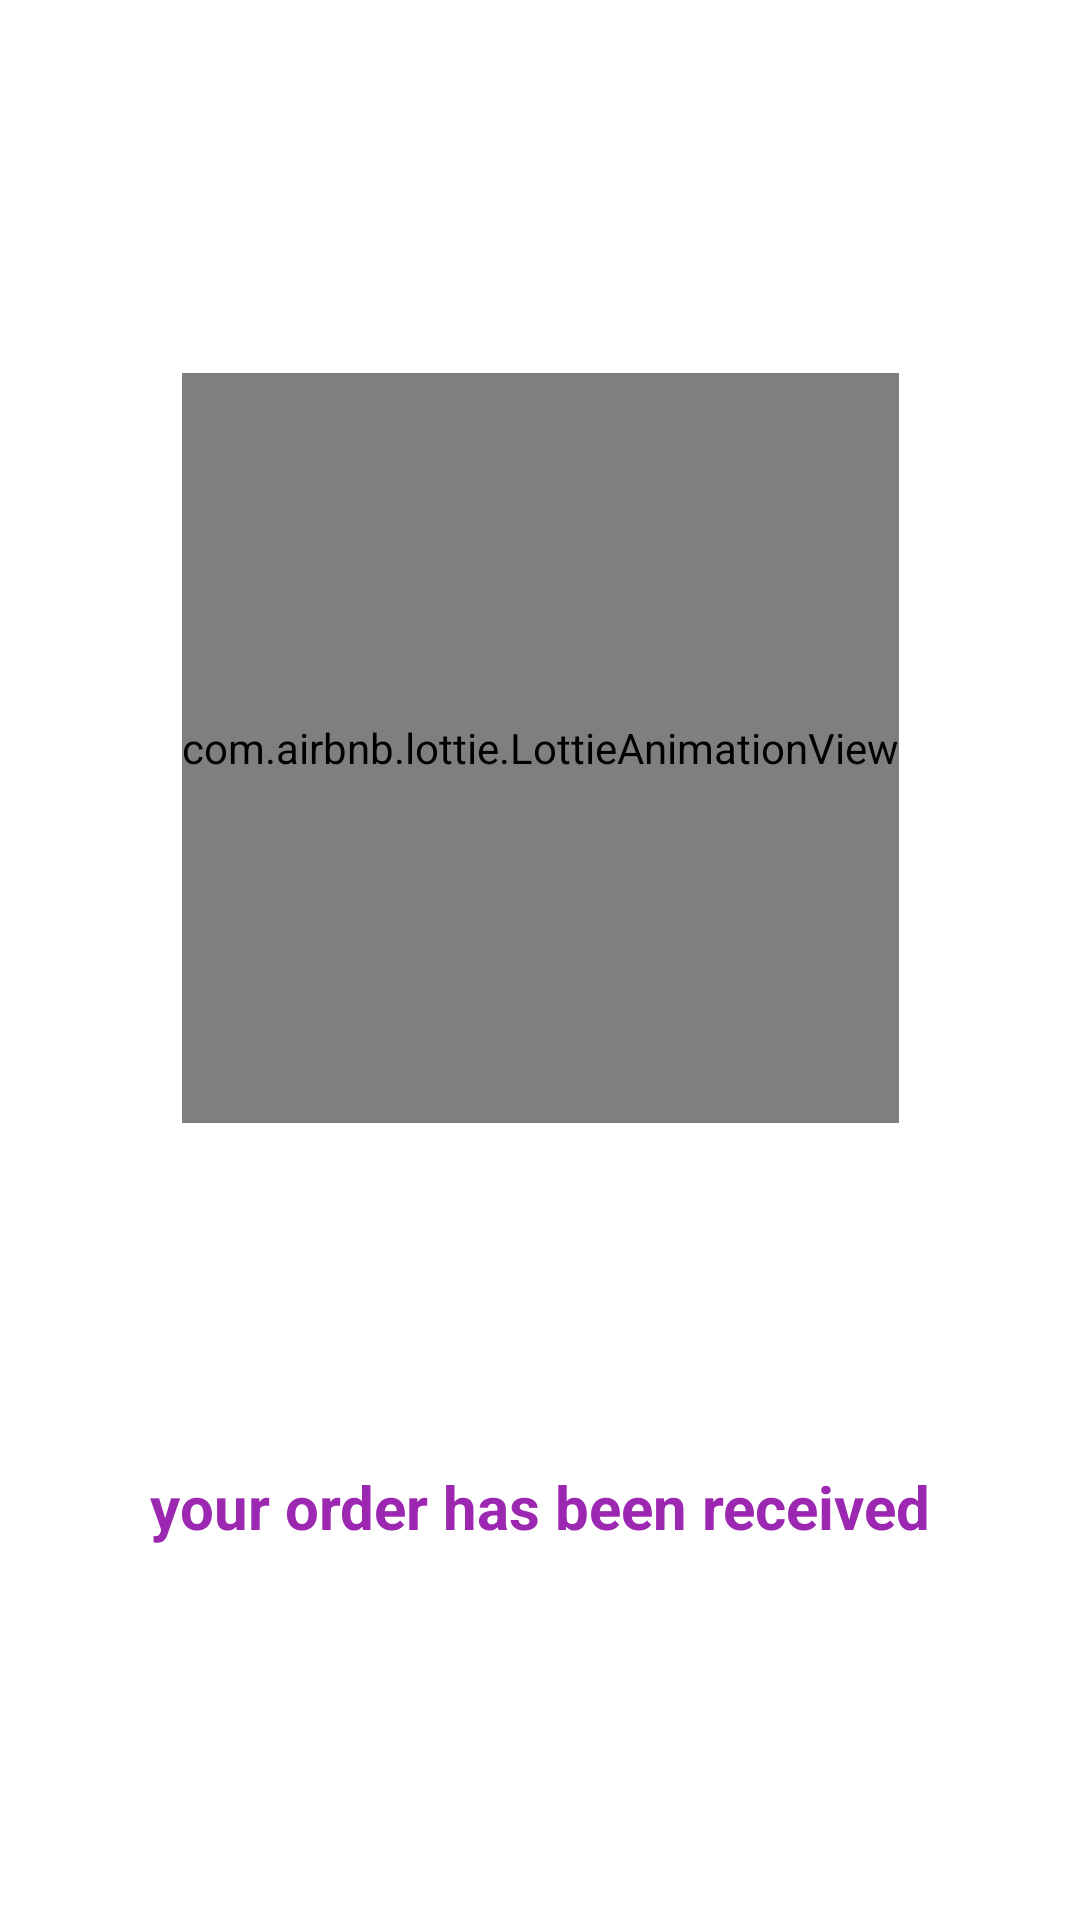

Write the Android layout XML for this screen, with the resource values it uses.
<!-- AndroidManifest.xml: application theme Theme.Lottiee -->
<!-- res/layout/success_order.xml -->
<?xml version="1.0" encoding="utf-8"?>
<androidx.constraintlayout.widget.ConstraintLayout xmlns:android="http://schemas.android.com/apk/res/android"
    xmlns:app="http://schemas.android.com/apk/res-auto"
    xmlns:tools="http://schemas.android.com/tools"
    android:layout_width="match_parent"
    android:layout_height="wrap_content"
    android:padding="10dp">

    <com.airbnb.lottie.LottieAnimationView
        android:id="@+id/success"
        android:layout_width="wrap_content"
        android:layout_height="250dp"
        app:layout_constraintBottom_toTopOf="@+id/textView5"
        app:layout_constraintEnd_toEndOf="parent"
        app:layout_constraintHorizontal_bias="0.5"
        app:layout_constraintStart_toStartOf="parent"
        app:layout_constraintTop_toTopOf="parent"
        app:lottie_autoPlay="true"
        app:lottie_rawRes="@raw/success"
        app:lottie_loop="true" />

    <TextView
        android:id="@+id/textView5"
        android:layout_width="wrap_content"
        android:layout_height="wrap_content"
        android:text="your order has been received"
        android:textAlignment="center"
        android:textColor="#9C27B0"
        android:textSize="20sp"
        android:textStyle="bold"
        app:layout_constraintBottom_toBottomOf="parent"
        app:layout_constraintEnd_toEndOf="parent"
        app:layout_constraintHorizontal_bias="0.5"
        app:layout_constraintStart_toStartOf="parent"
        app:layout_constraintTop_toBottomOf="@+id/success" />

</androidx.constraintlayout.widget.ConstraintLayout>
<!-- resources referenced by this layout -->
<resources>
  <style name="Theme.Lottiee" parent="Theme.MaterialComponents.DayNight.DarkActionBar">
          
          <item name="colorPrimary">@color/purple_500</item>
          <item name="colorPrimaryVariant">@color/purple_700</item>
          <item name="colorOnPrimary">@color/white</item>
          
          <item name="colorSecondary">@color/teal_200</item>
          <item name="colorSecondaryVariant">@color/teal_700</item>
          <item name="colorOnSecondary">@color/black</item>
          <item name="windowActionBar">false</item>
          <item name="android:windowNoTitle">true</item>
          
          <item name="android:statusBarColor" tools:targetApi="l">?attr/colorPrimaryVariant</item>
          
      </style>
  <!-- not gathered from this repository: default colours our renderer supplied (Android Studio template values) -->
  <color name="purple_500">#FF6200EE</color>
  <color name="purple_700">#FF3700B3</color>
  <color name="teal_200">#FF03DAC5</color>
  <color name="teal_700">#FF018786</color>
  <color name="black">#FF000000</color>
  <color name="white">#FFFFFFFF</color>
</resources>
